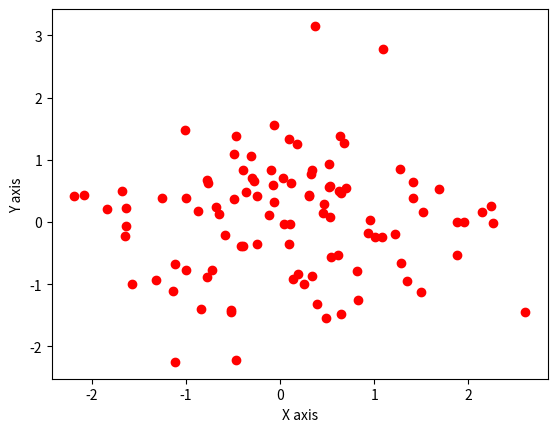

Here is the Python script that generated this plot:
import matplotlib.pyplot as plt 
from pylab import randn
x= randn(100)
y= randn(100)
plt.scatter(x,y,color="r")
plt.xlabel("X axis")
plt.ylabel("Y axis")
plt.show()

#